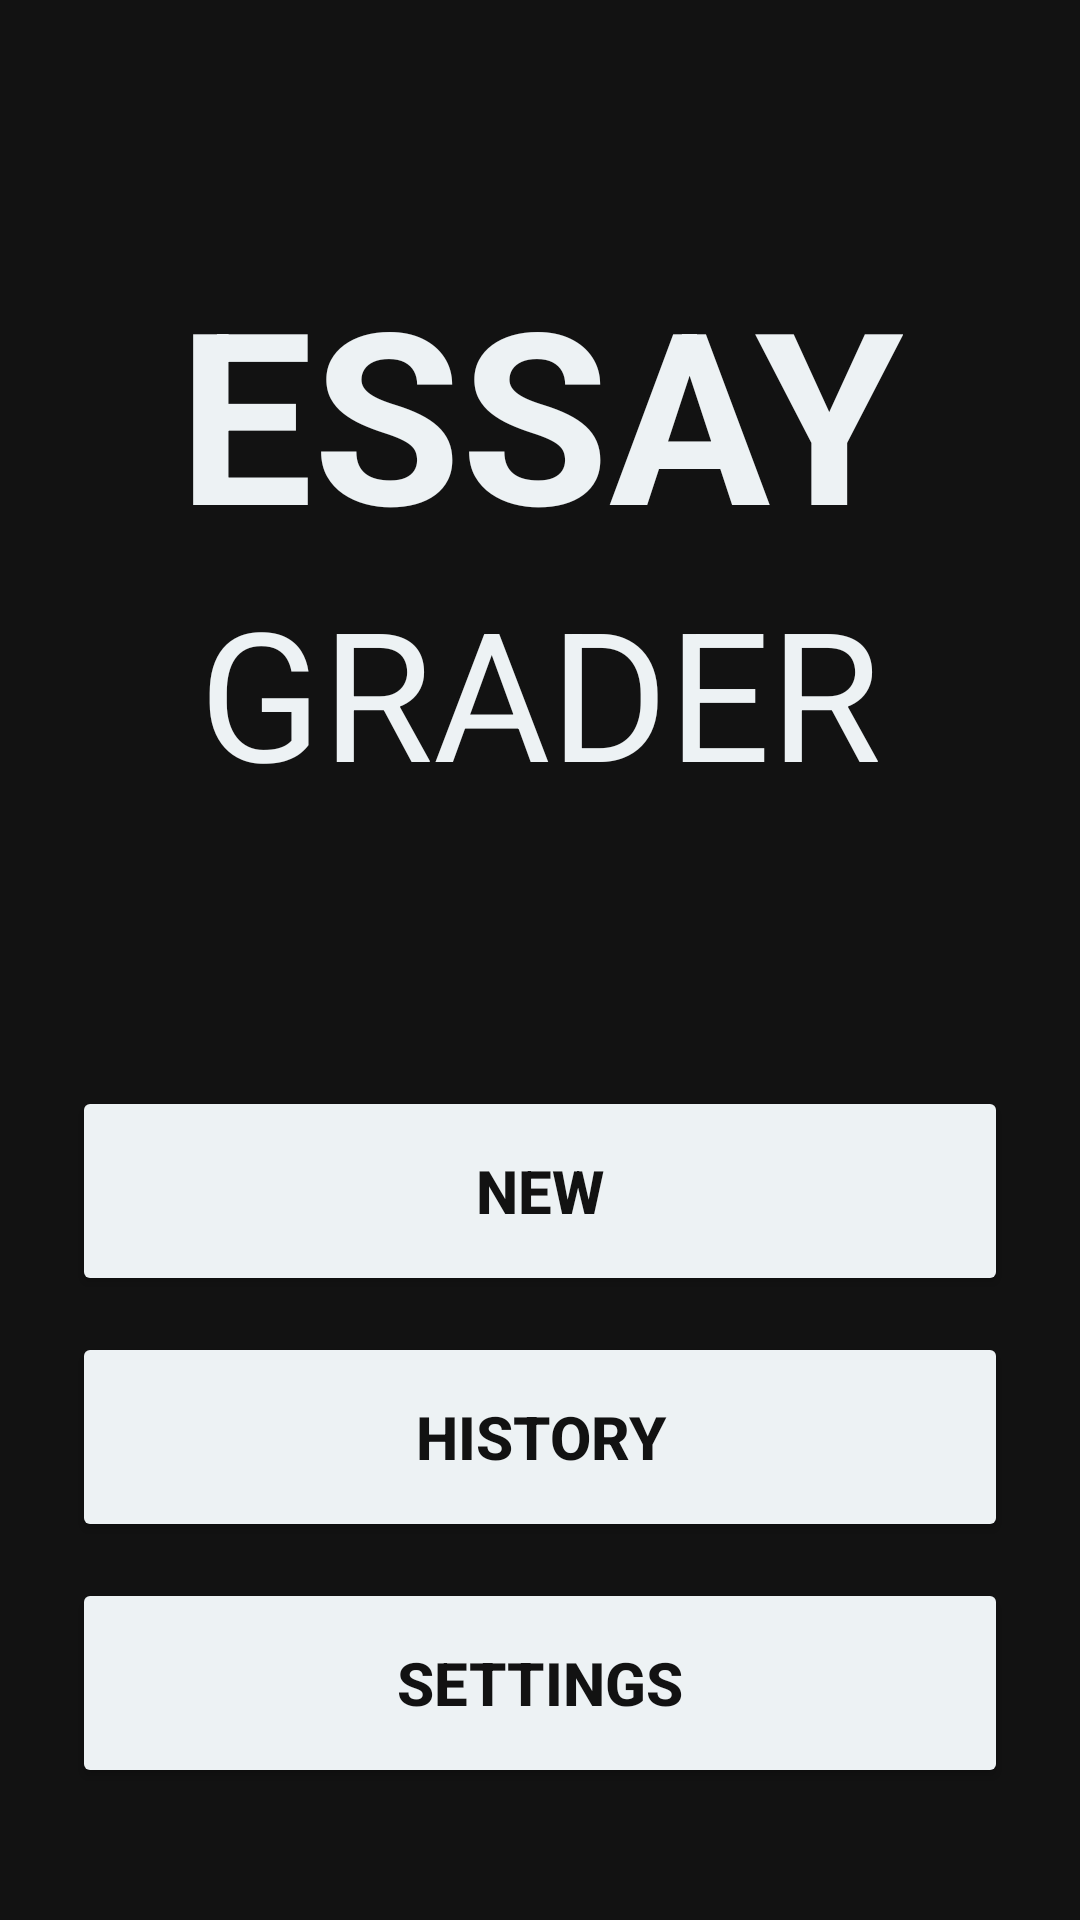

Android layout source for this screen:
<!-- AndroidManifest.xml: application theme Theme.EssayGrader -->
<!-- res/layout/activity_dashboard.xml -->
<androidx.constraintlayout.widget.ConstraintLayout xmlns:android="http://schemas.android.com/apk/res/android"
    xmlns:app="http://schemas.android.com/apk/res-auto"
    android:layout_width="match_parent"
    android:layout_height="match_parent"
    android:background="#121212"
    android:padding="24dp">

    <LinearLayout
        android:id="@+id/titleContainer"
        android:layout_width="wrap_content"
        android:layout_height="wrap_content"
        android:orientation="vertical"
        android:layout_marginBottom="32dp"
        app:layout_constraintTop_toTopOf="parent"
        app:layout_constraintStart_toStartOf="parent"
        app:layout_constraintEnd_toEndOf="parent"
        app:layout_constraintBottom_toTopOf="@+id/btnSubmitEssay">

        <TextView
            android:id="@+id/textView2"
            android:layout_width="wrap_content"
            android:layout_height="wrap_content"
            android:text="ESSAY"
            android:textColor="#EDF2F4"
            android:textSize="80sp"
            android:textStyle="bold"
            android:textAlignment="center"
            android:gravity="center" />

        <TextView
            android:id="@+id/textView"
            android:layout_width="match_parent"
            android:layout_height="wrap_content"
            android:text="GRADER"
            android:textColor="#EDF2F4"
            android:textSize="60sp"
            android:textAlignment="center"
            android:gravity="center" />
    </LinearLayout>

    <Button
        android:id="@+id/btnSubmitEssay"
        android:layout_width="0dp"
        android:layout_height="70dp"
        android:backgroundTint="#EDF2F4"
        android:text="New"
        android:textColor="#121212"
        android:textSize="20sp"
        android:textStyle="bold"
        app:layout_constraintBottom_toTopOf="@+id/btnViewHistory"
        app:layout_constraintStart_toStartOf="parent"
        app:layout_constraintEnd_toEndOf="parent"
        android:layout_marginBottom="12dp" />

    <Button
        android:id="@+id/btnViewHistory"
        android:layout_width="0dp"
        android:layout_height="70dp"
        android:backgroundTint="#EDF2F4"
        android:text="History"
        android:textColor="#121212"
        android:textSize="20sp"
        android:textStyle="bold"
        app:layout_constraintBottom_toTopOf="@+id/btnSettings"
        app:layout_constraintStart_toStartOf="parent"
        app:layout_constraintEnd_toEndOf="parent"
        android:layout_marginBottom="12dp" />

    <Button
        android:id="@+id/btnSettings"
        android:layout_width="0dp"
        android:layout_height="70dp"
        android:backgroundTint="#EDF2F4"
        android:text="Settings"
        android:textColor="#121212"
        android:textSize="20sp"
        android:textStyle="bold"
        app:layout_constraintBottom_toBottomOf="parent"
        app:layout_constraintStart_toStartOf="parent"
        app:layout_constraintEnd_toEndOf="parent"
        android:layout_marginBottom="20dp" />

</androidx.constraintlayout.widget.ConstraintLayout>
<!-- resources referenced by this layout -->
<resources>
  <style name="Theme.EssayGrader" parent="Base.Theme.EssayGrader" />
  <style name="Base.Theme.EssayGrader" parent="Theme.Material3.DayNight.NoActionBar">
          
          
      </style>
</resources>
